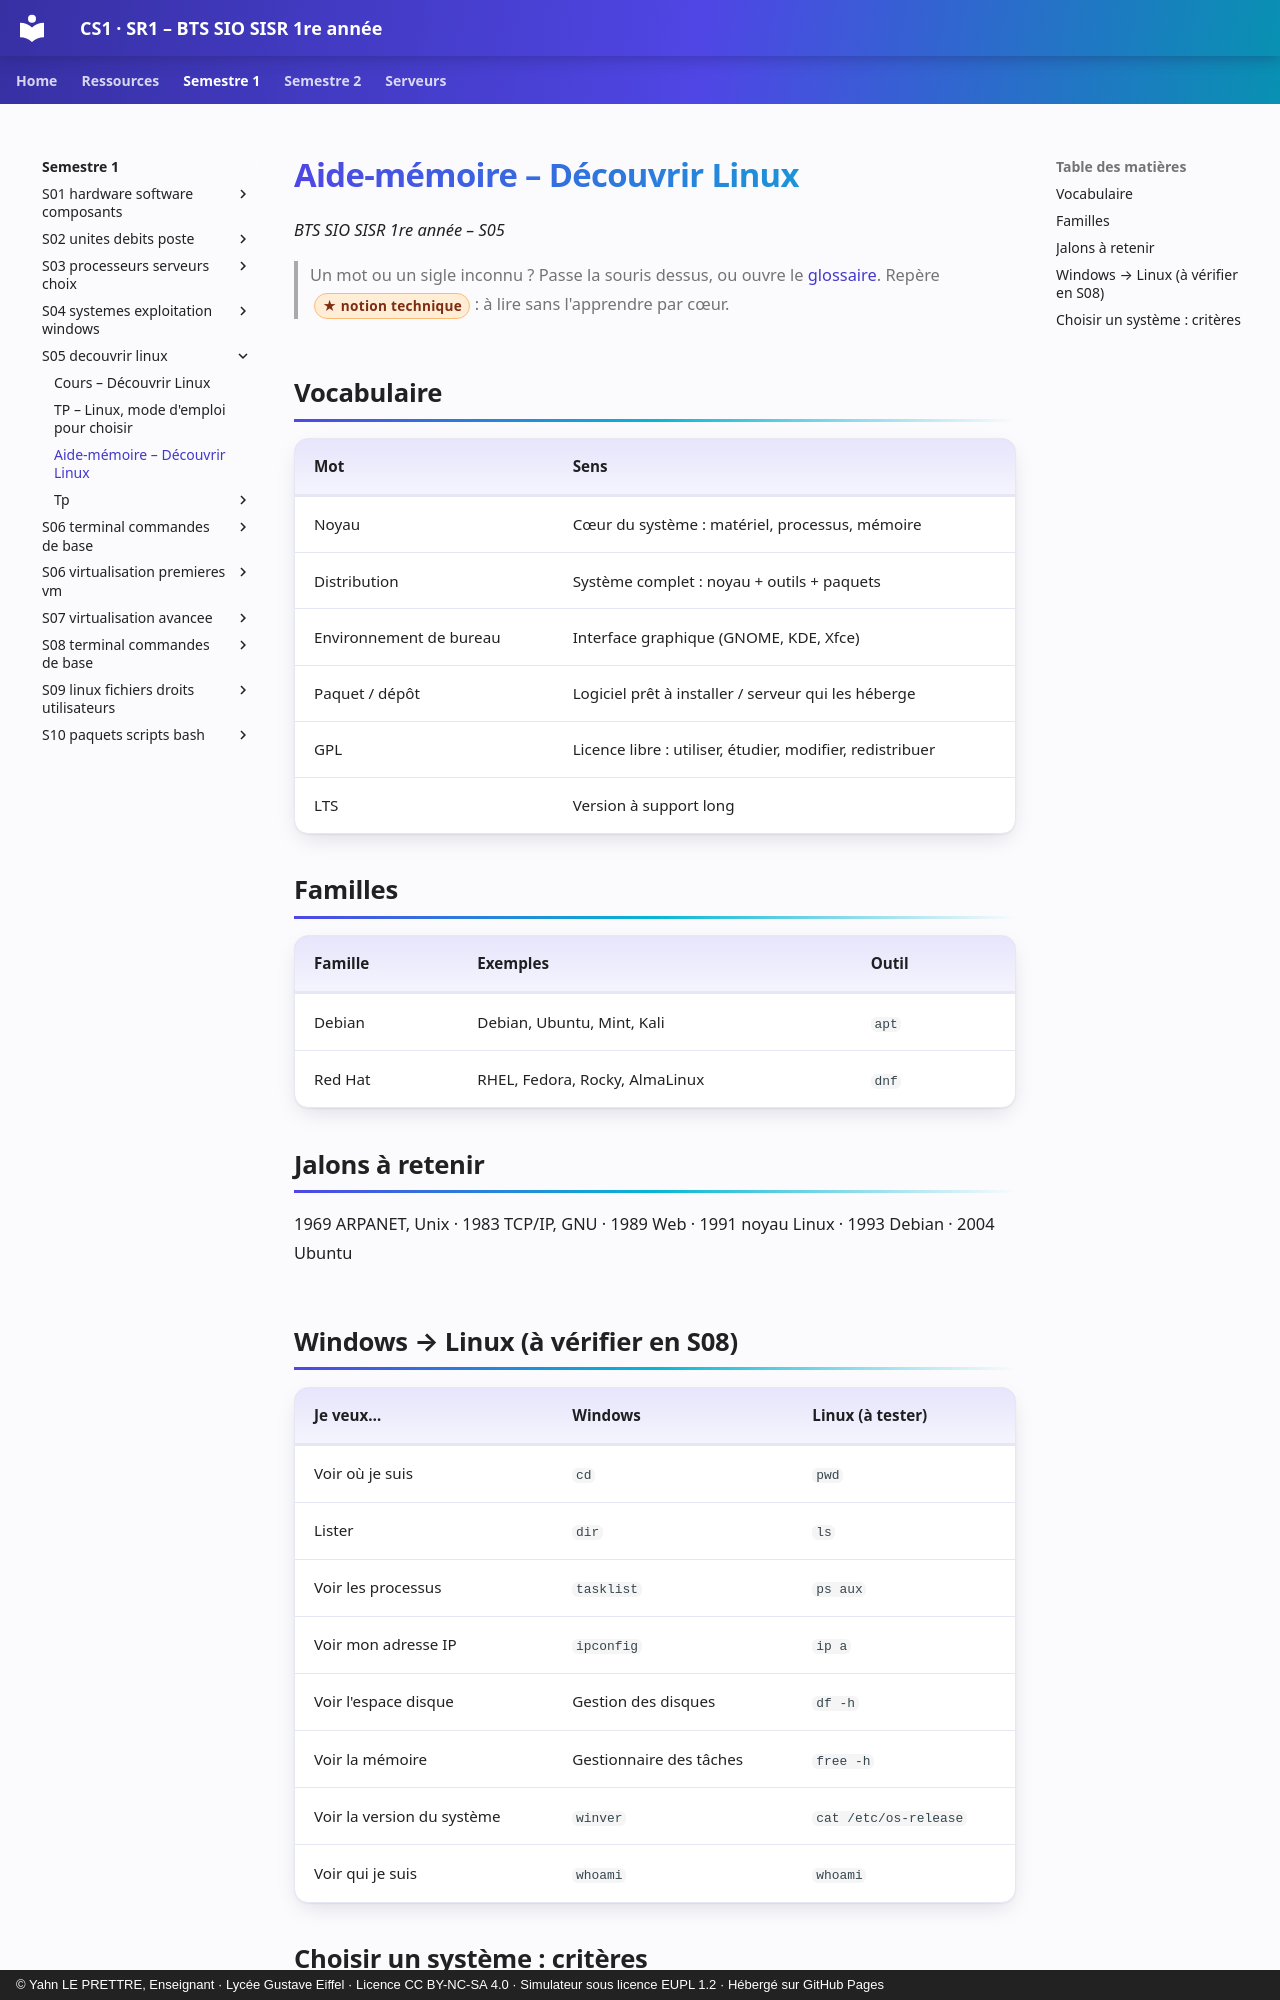

repository: YahnLP/BTS-SIO1-gustave-eiffel · page: semestre-1/S05-decouvrir-linux/03-aide-memoire/index.html · generator: mkdocs · copyright: © Yahn LE PRETTRE, Enseignant · Lycée Gustave Eiffel · Licence CC BY-NC-SA 4.0 · Simulateur sous licence EUPL 1.2 · Hébergé sur GitHub Pages

# Aide-mémoire – Découvrir Linux

*BTS SIO SISR 1re année – S05*

> Un mot ou un sigle inconnu ? Passe la souris dessus, ou ouvre le [glossaire](../../ressources/glossaire.md). Repère <span class="technique">notion technique</span> : à lire sans l'apprendre par cœur.

## Vocabulaire

| Mot | Sens |
|---|---|
| Noyau | Cœur du système : matériel, processus, mémoire |
| Distribution | Système complet : noyau + outils + paquets |
| Environnement de bureau | Interface graphique (GNOME, KDE, Xfce) |
| Paquet / dépôt | Logiciel prêt à installer / serveur qui les héberge |
| GPL | Licence libre : utiliser, étudier, modifier, redistribuer |
| LTS | Version à support long |

## Familles

| Famille | Exemples | Outil |
|---|---|---|
| Debian | Debian, Ubuntu, Mint, Kali | `apt` |
| Red Hat | RHEL, Fedora, Rocky, AlmaLinux | `dnf` |

## Jalons à retenir

1969 ARPANET, Unix · 1983 TCP/IP, GNU · 1989 Web · 1991 noyau Linux · 1993 Debian · 2004 Ubuntu

## Windows → Linux (à vérifier en S08)

| Je veux… | Windows | Linux (à tester) |
|---|---|---|
| Voir où je suis | `cd` | `pwd` |
| Lister | `dir` | `ls` |
| Voir les processus | `tasklist` | `ps aux` |
| Voir mon adresse IP | `ipconfig` | `ip a` |
| Voir l'espace disque | Gestion des disques | `df -h` |
| Voir la mémoire | Gestionnaire des tâches | `free -h` |
| Voir la version du système | `winver` | `cat /etc/os-release` |
| Voir qui je suis | `whoami` | `whoami` |
